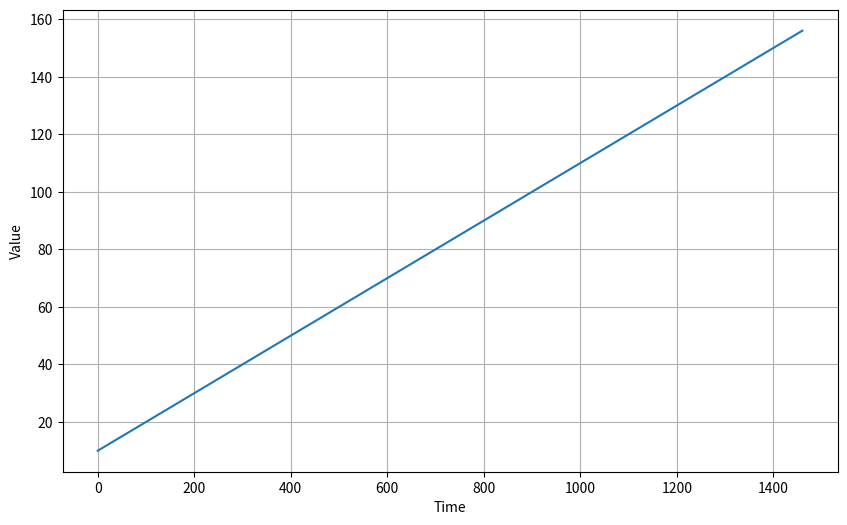
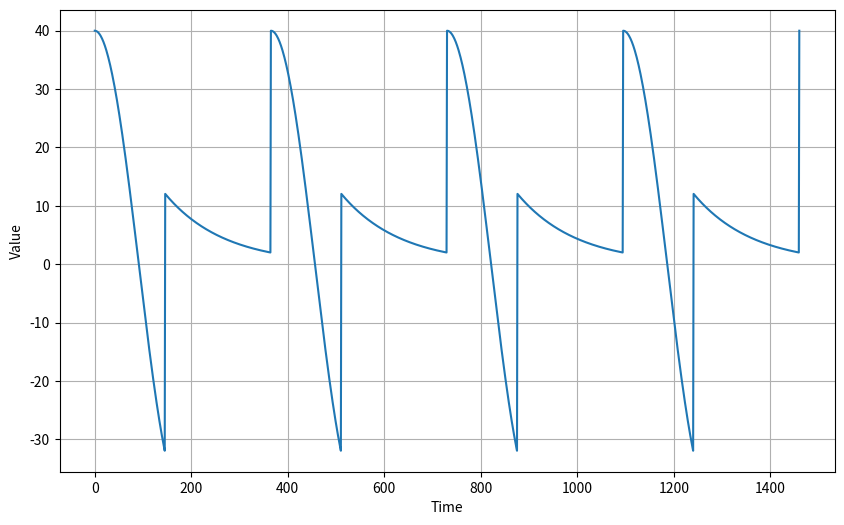
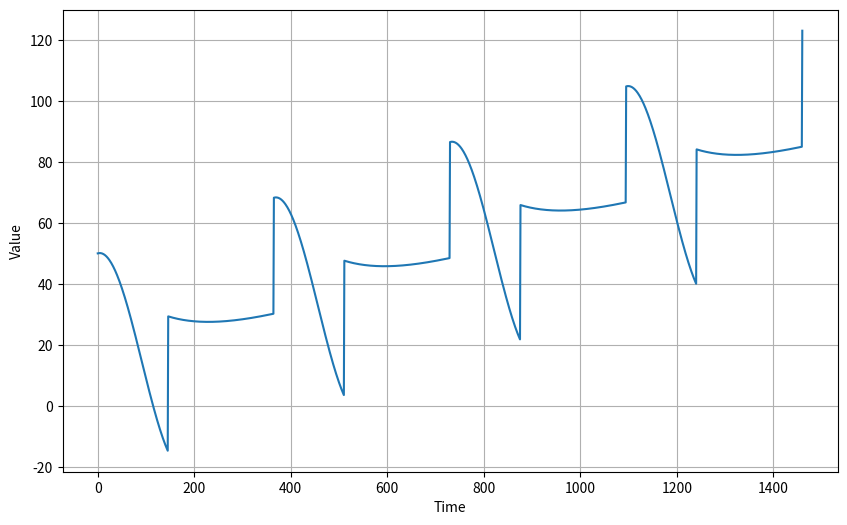

These charts were generated, in order, by the following Python code:
#!/usr/bin/env python3

##################################################
#
# Time Series Forecasting
# - no actual tf stuff yet
# - just showing some common patterns
#
##################################################

import matplotlib.pyplot as plt
import numpy as np


#-------------
# setup
#-------------

def plot_series(time, series, format="-", start=0, end=None, label=None):
  """
  time(x) = 1d array; values are the time steps (i.e. 0, 1, 2, ...)
  series(y) = 1d array; the time series(y) values at the x (we will use functions to generate this)
  """
  plt.plot(time[start:end], series[start:end], format, label=label)
  plt.xlabel("Time")
  plt.ylabel("Value")
  if label:
    plt.legend(fontsize=14)
  plt.grid(True)


#-----------------------------------------
# generate an upward trending pattern 
#-----------------------------------------

def trend(time, slope=0):
  return slope * time


time = np.arange(4 * 365 + 1)
baseline = 10
series = baseline + trend(time, 0.1)

plt.figure(figsize=(10, 6))
plot_series(time, series)
plt.show()

print(time)
print(series)


#------------------------------------------------
# generate a time series w/seasonal pattern
#------------------------------------------------

def seasonal_pattern(season_time):
  """Just an artibrary pattern"""
  return np.where(season_time < 0.4,
                  np.cos(season_time * 2 * np.pi),
                  1 / np.exp(3 * season_time)
                 )


def seasonality(time, period, amplitude=1, phase=0):
  """Repeats the same pattern at each period"""
  season_time = ((time + phase) % period) /period
  return amplitude * seasonal_pattern(season_time)


amplitude = 40
series = seasonality(time, period=365, amplitude=amplitude)

plt.figure(figsize=(10, 6))
plot_series(time, series)
plt.show()


#--------------------------------
# both trend & seasonality
#--------------------------------

slope = 0.05
series = baseline + trend(time, slope) + seasonality(time, period=365, amplitude=amplitude)

plt.figure(figsize=(10, 6))
plot_series(time, series)
plt.show()
